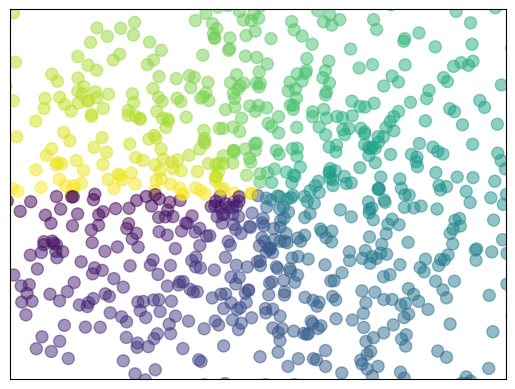

The script that saved this image:
# _*_ coding:utf-8 _*_

import numpy as np
import matplotlib.pyplot as plt

# 数据个数
n = 1024
# 均值为0, 方差为1的随机数
x = np.random.normal(0, 1, n)
y = np.random.normal(0, 1, n)

# 计算颜色值
color = np.arctan2(y, x)
# 绘制散点图
plt.scatter(x, y, s = 75, c = color, alpha = 0.5)
# 设置坐标轴范围
plt.xlim((-1.5, 1.5))
plt.ylim((-1.5, 1.5))

# 不显示坐标轴的值
plt.xticks(())
plt.yticks(())

plt.show()